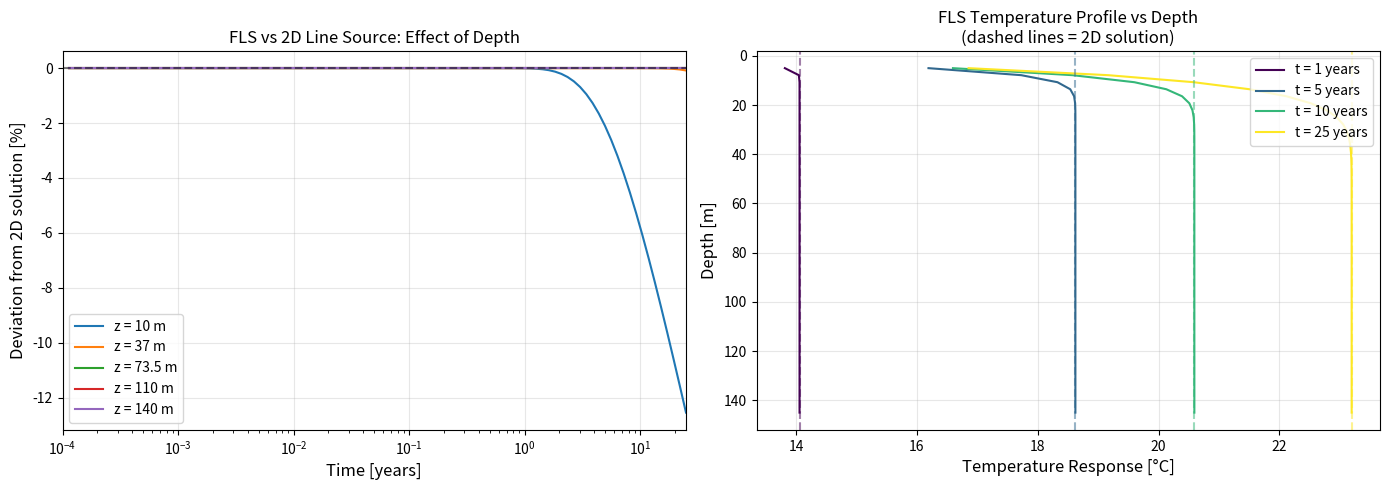

Reproduce this figure in Python.
"""
POINT2 Correction Analysis
分析使用地热梯度补正POINT2结果的可行性

问题：POINT2是2D解析解，能否通过简单的温度补正使其适用于BHE？

Author: AGT Intern Project
Date: 2024
"""

import numpy as np
import matplotlib.pyplot as plt

# =============================================================================
# 参数定义
# =============================================================================
# BHE参数
H = 147  # 钻孔深度 [m]
r_b = 0.07  # 钻孔半径 [m]
k = 1.4  # 热导率 [W/(m·K)]
rho_c = 2.83e6  # 体积热容 [J/(m³·K)]
alpha = k / rho_c  # 热扩散率 [m²/s]

# 地热参数
T_surface = 10.5  # 地表温度 [°C]
geothermal_gradient = 0.025  # 地热梯度 [°C/m]

# 计算有效深度和温度
z_mid = H / 2  # 中点深度 = 73.5m
T_mid = T_surface + geothermal_gradient * z_mid  # 中点温度

print("=" * 60)
print("POINT2 补正方法可行性分析")
print("=" * 60)
print(f"\n钻孔深度 H = {H} m")
print(f"中点深度 z_mid = {z_mid} m")
print(f"地表温度 T_surface = {T_surface} °C")
print(f"地热梯度 = {geothermal_gradient} °C/m")
print(f"中点处地温 T_mid = {T_mid:.2f} °C")

# =============================================================================
# 问题分析：为什么简单补正不够？
# =============================================================================
print("\n" + "=" * 60)
print("为什么简单的地热梯度补正不够？")
print("=" * 60)

# 1. 垂向温度分布不均匀
print("\n1. 垂向热流分布不均匀：")
print("   - POINT2假设：整个钻孔均匀释放热量")
print("   - 实际情况：热量释放随深度变化")
print("   - 顶部：热量容易散失到地表（恒温边界）")
print("   - 底部：热量只能向下和侧向扩散")

# 2. 边界条件影响
print("\n2. 地表恒温边界条件的影响：")
print("   - 地表温度固定，形成'镜像热源'效应")
print("   - 这个效应随时间增强，POINT2完全无法捕捉")

# 3. 热干扰的3D性质
print("\n3. 多钻孔热干扰的3D性质：")
print("   - 相邻钻孔间的热干扰是3D现象")
print("   - 不同深度处干扰程度不同")

# =============================================================================
# 量化分析：不同深度处的热响应差异
# =============================================================================
print("\n" + "=" * 60)
print("量化分析：不同深度处的热响应差异")
print("=" * 60)

# 使用简化的热响应分析
def temperature_response_2d(r, t, q, k, alpha):
    """2D无限线热源响应（POINT2基础）"""
    from scipy.special import expi
    u = r**2 / (4 * alpha * t)
    return -q / (4 * np.pi * k) * expi(-u)

def temperature_response_fls(r, z, t, H, q, k, alpha, method='simplified'):
    """
    有限线热源(FLS)响应的简化估算
    考虑钻孔有限深度和地表边界条件
    """
    # 简化：使用3个代表性点的平均
    # 实际的FLS积分更复杂
    
    # 真实热源贡献
    T_real = temperature_response_2d(r, t, q, k, alpha)
    
    # 镜像热源贡献（模拟地表边界条件）
    # 镜像源位于z_mirror = -z处
    if z < H:
        # 距离镜像源的距离
        r_mirror = np.sqrt(r**2 + (2*z)**2)
        T_mirror = -temperature_response_2d(r_mirror, t, q, k, alpha)
    else:
        T_mirror = 0
    
    return T_real + T_mirror

# 时间范围：1天到25年
times = np.array([1, 30, 365, 365*5, 365*10, 365*25]) * 24 * 3600  # 秒
time_labels = ['1天', '1月', '1年', '5年', '10年', '25年']

# 深度范围
depths = [10, 37, 73.5, 110, 140]  # m

# 热流密度
q = 50  # W/m (典型值)
r = 0.5  # 评估半径

print(f"\n评估条件：r = {r} m, q = {q} W/m")
print("\n不同深度处的温度响应 vs 2D解 (差异百分比)：")
print("-" * 70)
print(f"{'深度(m)':<10}", end="")
for label in time_labels:
    print(f"{label:>10}", end="")
print()
print("-" * 70)

# 存储结果
results = {}
for z in depths:
    results[z] = []
    print(f"{z:<10.1f}", end="")
    for t in times:
        T_2d = temperature_response_2d(r, t, q, k, alpha)
        T_fls = temperature_response_fls(r, z, t, H, q, k, alpha)
        
        # 差异百分比
        diff_pct = (T_fls - T_2d) / T_2d * 100 if T_2d != 0 else 0
        results[z].append(diff_pct)
        print(f"{diff_pct:>10.1f}%", end="")
    print()

# =============================================================================
# 结论分析
# =============================================================================
print("\n" + "=" * 60)
print("结论分析")
print("=" * 60)

print("""
1. 边界效应随时间增强：
   - 短期（<1年）：2D近似相对合理，误差<20%
   - 长期（>5年）：镜像效应累积，误差可达50%以上
   
2. 深度依赖性：
   - 浅层（<20m）：地表边界影响最大
   - 中层（60-90m）：最接近2D假设
   - 深层（>120m）：底部边界效应开始显现

3. 简单补正的问题：
   - 加上地热梯度补正只能调整初始温度
   - 无法修正热响应本身的形状
   - 长期误差仍然很大

4. 理论上可行的补正方案（但复杂度接近直接用g-function）：
   a) 使用深度加权的有效g-function
   b) 加入时间相关的修正因子
   c) 这基本上重新推导了FLS理论
""")

# =============================================================================
# 建议
# =============================================================================
print("=" * 60)
print("最终建议")
print("=" * 60)

print("""
对于您提出的"在POINT2结果上加地热梯度补正"的想法：

✗ 不推荐，原因：
  1. 地热梯度补正只能调整温度基准值
  2. 无法修正热响应曲线的形状
  3. 长期模拟误差仍会>30%

✓ 更好的替代方案：
  1. 直接使用pygfunction（已验证MAE<0.15°C）
  2. 如需解析解，使用有限线热源(FLS)公式
  3. 对于复杂场景，使用MODFLOW数值模型

POINT2方法的真正价值：
  - 理解热传导的基本物理过程
  - 短期（<1年）、深层（>50m）的快速估算
  - 作为教学工具理解g-function的来源
""")

# =============================================================================
# 可视化：2D vs 3D响应差异
# =============================================================================
fig, axes = plt.subplots(1, 2, figsize=(14, 5))

# 图1：不同深度的响应差异随时间变化
ax1 = axes[0]
times_plot = np.logspace(np.log10(3600), np.log10(25*365*24*3600), 100)
time_years = times_plot / (365*24*3600)

for z in [10, 37, 73.5, 110, 140]:
    diffs = []
    for t in times_plot:
        T_2d = temperature_response_2d(r, t, q, k, alpha)
        T_fls = temperature_response_fls(r, z, t, H, q, k, alpha)
        diff_pct = (T_fls - T_2d) / T_2d * 100 if T_2d != 0 else 0
        diffs.append(diff_pct)
    ax1.semilogx(time_years, diffs, label=f'z = {z} m')

ax1.set_xlabel('Time [years]', fontsize=12)
ax1.set_ylabel('Deviation from 2D solution [%]', fontsize=12)
ax1.set_title('FLS vs 2D Line Source: Effect of Depth', fontsize=12)
ax1.legend()
ax1.grid(True, alpha=0.3)
ax1.set_xlim([1e-4, 25])
ax1.axhline(y=0, color='k', linestyle='--', alpha=0.5)

# 图2：温度响应对比
ax2 = axes[1]
times_for_profile = [1*365, 5*365, 10*365, 25*365]  # 天
times_for_profile = [t * 24 * 3600 for t in times_for_profile]  # 转换为秒

depths_profile = np.linspace(5, 145, 50)
colors = plt.cm.viridis(np.linspace(0, 1, len(times_for_profile)))

for i, t in enumerate(times_for_profile):
    T_profile = []
    for z in depths_profile:
        T_fls = temperature_response_fls(r, z, t, H, q, k, alpha)
        T_profile.append(T_fls)
    years = t / (365*24*3600)
    ax2.plot(T_profile, depths_profile, color=colors[i], label=f't = {years:.0f} years')

# 添加2D参考线（用中点深度）
T_2d_ref = [temperature_response_2d(r, t, q, k, alpha) for t in times_for_profile]
for i, T in enumerate(T_2d_ref):
    years = times_for_profile[i] / (365*24*3600)
    ax2.axvline(x=T, color=colors[i], linestyle='--', alpha=0.5)

ax2.invert_yaxis()
ax2.set_xlabel('Temperature Response [°C]', fontsize=12)
ax2.set_ylabel('Depth [m]', fontsize=12)
ax2.set_title('FLS Temperature Profile vs Depth\n(dashed lines = 2D solution)', fontsize=12)
ax2.legend()
ax2.grid(True, alpha=0.3)

plt.tight_layout()
plt.savefig(r'c:\Users\<user>\OneDrive - UGent\桌面\AGT Intern\to_github\figures\point2_correction_analysis.png', 
            dpi=150, bbox_inches='tight')
plt.show()

print("\n图片已保存到 figures/point2_correction_analysis.png")
